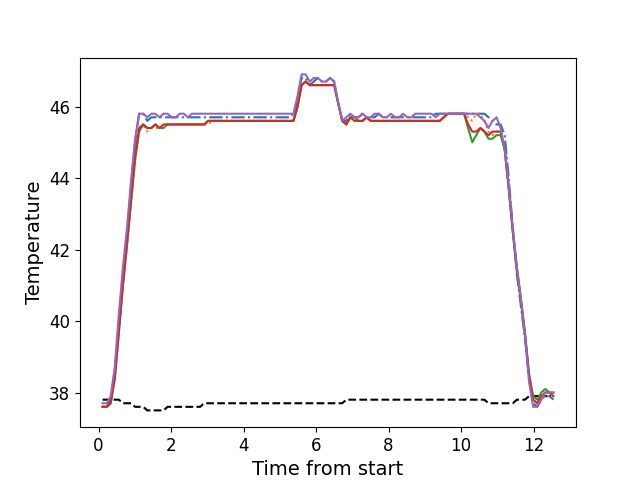

Data behind this chart, as committed beside it:
, times, neutral, z1, z2, z3, z4, z5
0, 0.11, 37.8, 37.6, 37.6, 37.6, 37.6, 37.7
1, 0.223, 37.8, 37.6, 37.6, 37.6, 37.6, 37.7
2, 0.334, 37.8, 37.8, 37.7, 37.7, 37.7, 37.9
3, 0.4471, 37.8, 38.6, 38.4, 38.4, 38.4, 38.7
4, 0.5601, 37.8, 40.0, 39.7, 39.7, 39.7, 40.2
5, 0.6714, 37.7, 41.3, 41.0, 41.0, 41.0, 41.5
6, 0.7844, 37.7, 42.4, 42.1, 42.1, 42.2, 42.6
7, 0.8949, 37.7, 43.8, 43.3, 43.3, 43.4, 43.9
8, 1.007, 37.6, 45.0, 44.5, 44.5, 44.6, 45.1
9, 1.119, 37.6, 45.8, 45.3, 45.3, 45.4, 45.8
10, 1.232, 37.6, 45.8, 45.5, 45.5, 45.5, 45.8
11, 1.343, 37.5, 45.6, 45.3, 45.4, 45.4, 45.7
12, 1.456, 37.5, 45.7, 45.4, 45.4, 45.4, 45.8
13, 1.568, 37.5, 45.7, 45.4, 45.5, 45.5, 45.8
14, 1.68, 37.5, 45.7, 45.4, 45.4, 45.4, 45.7
15, 1.792, 37.5, 45.7, 45.4, 45.4, 45.5, 45.8
16, 1.903, 37.6, 45.7, 45.5, 45.5, 45.5, 45.8
17, 2.016, 37.6, 45.7, 45.5, 45.5, 45.5, 45.7
18, 2.127, 37.6, 45.7, 45.5, 45.5, 45.5, 45.7
19, 2.24, 37.6, 45.7, 45.5, 45.5, 45.5, 45.8
20, 2.352, 37.6, 45.7, 45.5, 45.5, 45.5, 45.8
21, 2.465, 37.6, 45.7, 45.5, 45.5, 45.5, 45.7
22, 2.576, 37.6, 45.7, 45.5, 45.5, 45.5, 45.8
23, 2.689, 37.6, 45.7, 45.5, 45.5, 45.5, 45.8
24, 2.802, 37.6, 45.7, 45.5, 45.5, 45.5, 45.8
25, 2.912, 37.7, 45.7, 45.5, 45.5, 45.5, 45.8
26, 3.023, 37.7, 45.7, 45.5, 45.6, 45.6, 45.8
27, 3.137, 37.7, 45.7, 45.6, 45.6, 45.6, 45.8
28, 3.249, 37.7, 45.7, 45.6, 45.6, 45.6, 45.8
29, 3.36, 37.7, 45.7, 45.6, 45.6, 45.6, 45.8
30, 3.473, 37.7, 45.7, 45.6, 45.6, 45.6, 45.8
31, 3.585, 37.7, 45.7, 45.6, 45.6, 45.6, 45.8
32, 3.697, 37.7, 45.7, 45.6, 45.6, 45.6, 45.8
33, 3.809, 37.7, 45.7, 45.6, 45.6, 45.6, 45.8
34, 3.921, 37.7, 45.7, 45.6, 45.6, 45.6, 45.8
35, 4.032, 37.7, 45.7, 45.6, 45.6, 45.6, 45.8
36, 4.144, 37.7, 45.7, 45.6, 45.6, 45.6, 45.8
37, 4.257, 37.7, 45.7, 45.6, 45.6, 45.6, 45.8
38, 4.368, 37.7, 45.7, 45.6, 45.6, 45.6, 45.8
39, 4.481, 37.7, 45.7, 45.6, 45.6, 45.6, 45.8
40, 4.593, 37.7, 45.7, 45.6, 45.6, 45.6, 45.8
41, 4.706, 37.7, 45.7, 45.6, 45.6, 45.6, 45.8
42, 4.818, 37.7, 45.7, 45.6, 45.6, 45.6, 45.8
43, 4.929, 37.7, 45.7, 45.6, 45.6, 45.6, 45.8
44, 5.042, 37.7, 45.7, 45.6, 45.6, 45.6, 45.8
45, 5.153, 37.7, 45.7, 45.6, 45.6, 45.6, 45.8
46, 5.266, 37.7, 45.7, 45.6, 45.6, 45.6, 45.8
47, 5.377, 37.7, 45.8, 45.6, 45.6, 45.6, 45.8
48, 5.49, 37.7, 46.2, 46.0, 46.0, 46.0, 46.3
49, 5.601, 37.7, 46.8, 46.6, 46.6, 46.6, 46.9
50, 5.713, 37.7, 46.8, 46.7, 46.7, 46.7, 46.9
51, 5.825, 37.7, 46.6, 46.6, 46.6, 46.6, 46.7
52, 5.938, 37.7, 46.7, 46.6, 46.6, 46.6, 46.8
53, 6.05, 37.7, 46.8, 46.6, 46.6, 46.6, 46.8
54, 6.163, 37.7, 46.7, 46.6, 46.6, 46.6, 46.7
55, 6.275, 37.7, 46.7, 46.6, 46.6, 46.6, 46.7
56, 6.386, 37.7, 46.8, 46.6, 46.6, 46.6, 46.8
57, 6.499, 37.7, 46.7, 46.6, 46.6, 46.6, 46.7
58, 6.611, 37.7, 46.1, 46.1, 46.1, 46.1, 46.1
59, 6.723, 37.7, 45.6, 45.6, 45.6, 45.6, 45.6
... 52 more rows
